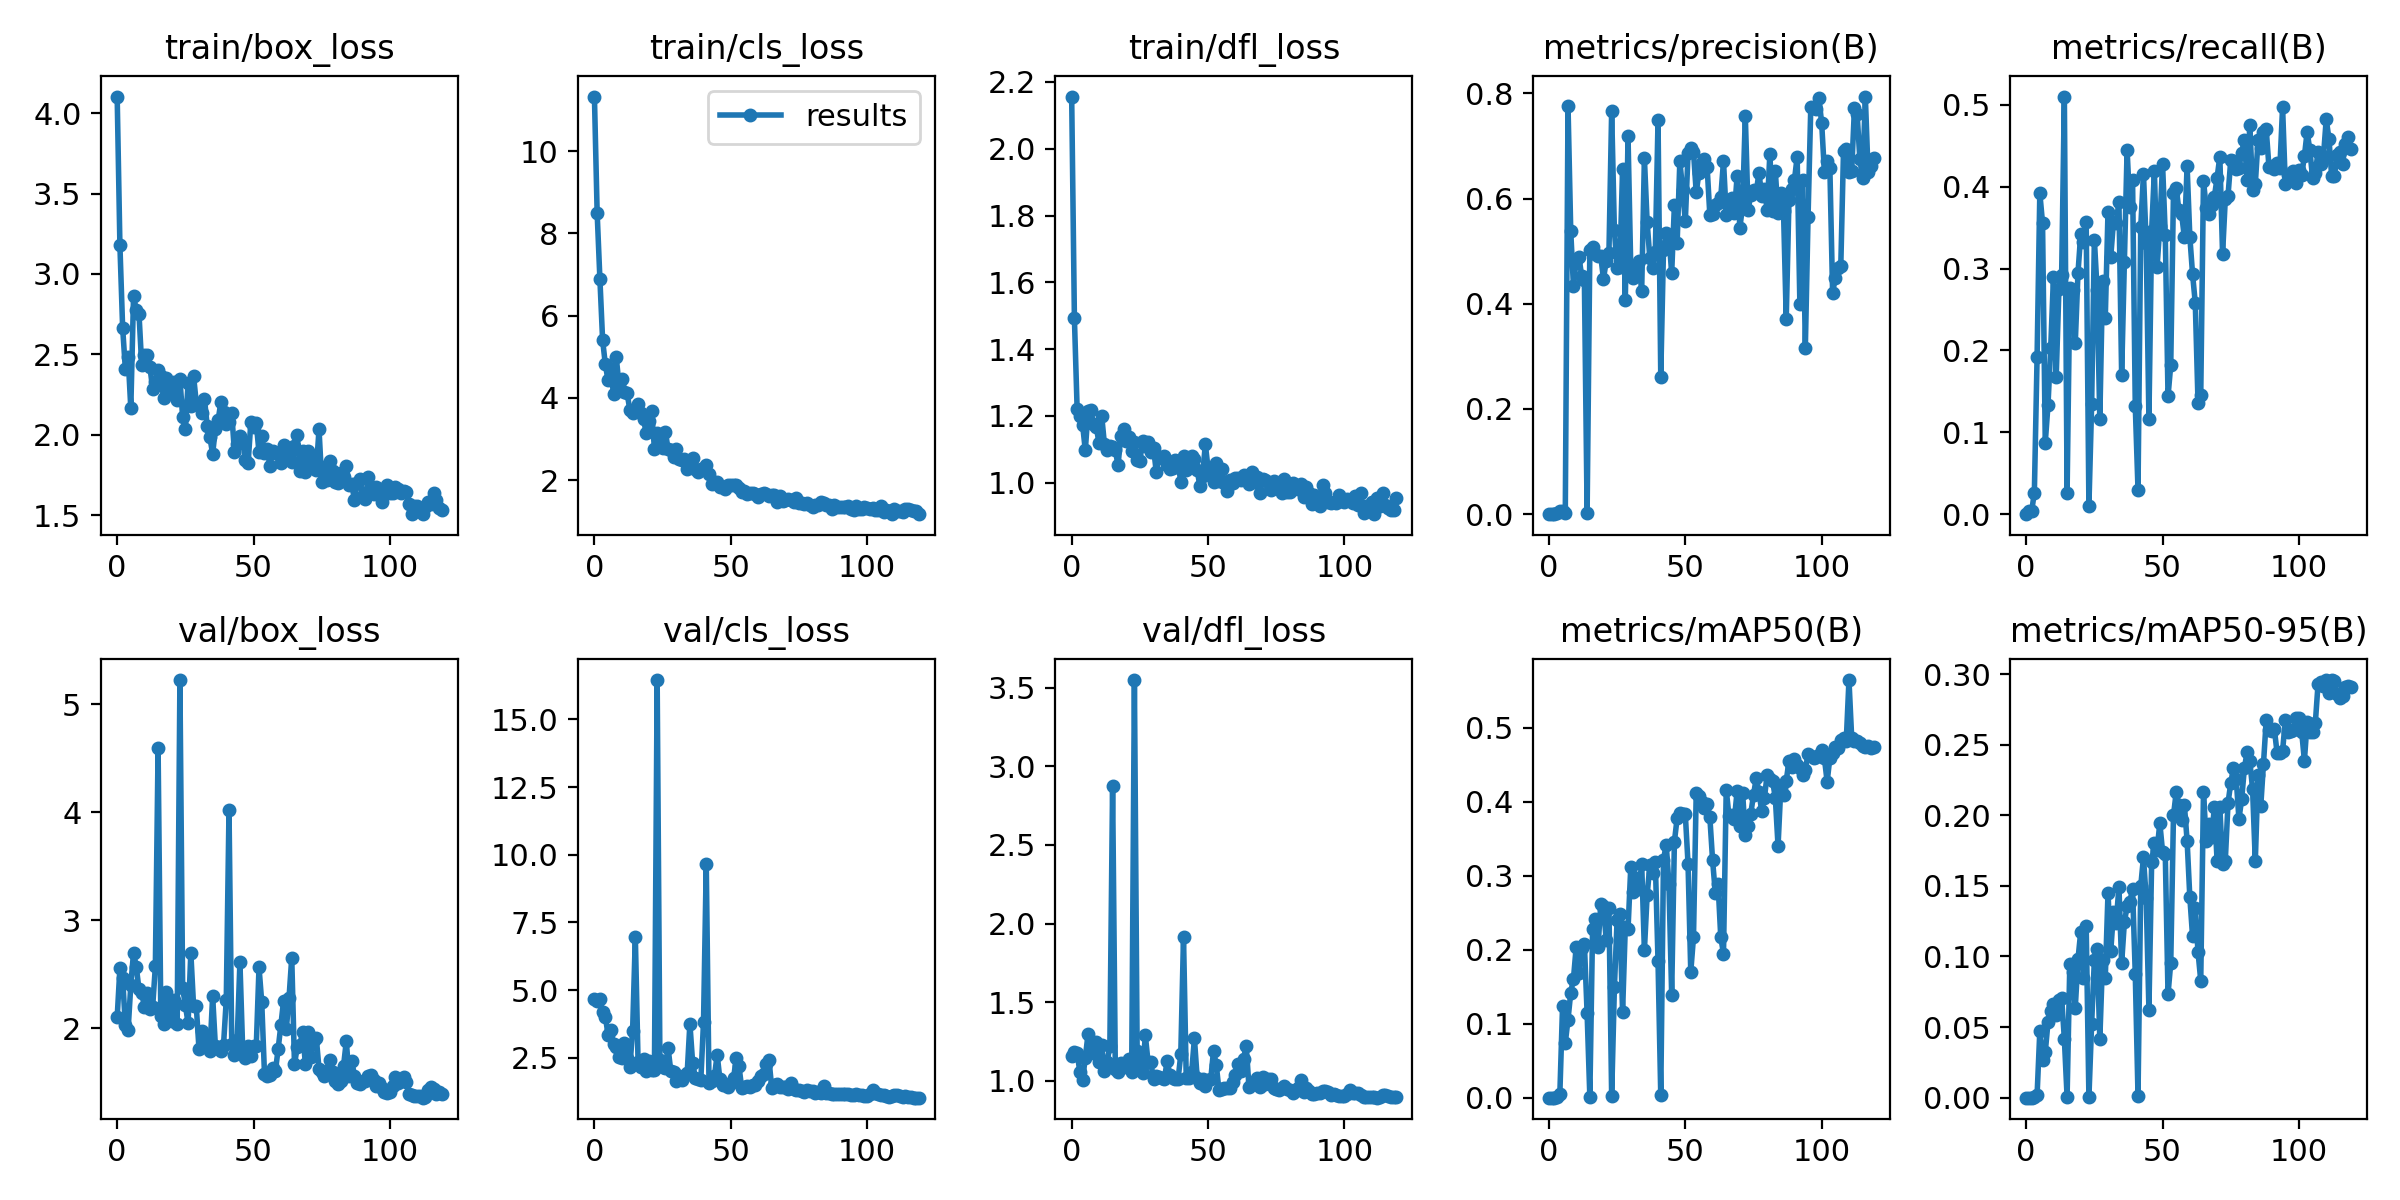

Data behind this chart, as committed beside it:
epoch, train/box_loss, train/cls_loss, train/dfl_loss, metrics/precision(B), metrics/recall(B), metrics/mAP50(B), metrics/mAP50-95(B), val/box_loss, val/cls_loss, val/dfl_loss, lr/pg0, lr/pg1, lr/pg2
0, 4.103, 11.33, 2.156, 0, 0, 0, 0, 2.099, 4.676, 1.156, 0.0892, 0.0012, 0.0012
1, 3.18, 8.497, 1.493, 0.00024, 0.00329, 0.00014, 5e-05, 2.556, 4.611, 1.183, 0.07748, 0.002479, 0.002479
2, 2.667, 6.901, 1.221, 0.00024, 0.00329, 0.00014, 5e-05, 2.463, 4.651, 1.176, 0.06574, 0.003737, 0.003737
3, 2.409, 5.407, 1.2, 0.00162, 0.02632, 0.0009, 0.00038, 2.03, 4.205, 1.057, 0.05397, 0.004974, 0.004974
4, 2.486, 4.817, 1.174, 0.00631, 0.1919, 0.00445, 0.00183, 1.981, 4.019, 1.007, 0.04219, 0.006189, 0.006189
5, 2.165, 4.425, 1.097, 0.00536, 0.3923, 0.1242, 0.04704, 2.399, 3.345, 1.147, 0.03038, 0.007382, 0.007382
6, 2.862, 4.7, 1.214, 0.00261, 0.3556, 0.07398, 0.02679, 2.7, 3.518, 1.297, 0.01855, 0.008554, 0.008554
7, 2.775, 4.088, 1.219, 0.7763, 0.0875, 0.1056, 0.03231, 2.567, 3.01, 1.208, 0.009423, 0.009423, 0.009423
8, 2.752, 4.992, 1.175, 0.5375, 0.1336, 0.1421, 0.05338, 2.36, 2.901, 1.178, 0.009423, 0.009423, 0.009423
9, 2.431, 4.324, 1.168, 0.4331, 0.2035, 0.1608, 0.06172, 2.324, 2.534, 1.248, 0.00934, 0.00934, 0.00934
10, 2.499, 4.452, 1.12, 0.4841, 0.2898, 0.2039, 0.06654, 2.198, 2.495, 1.121, 0.009258, 0.009258, 0.009258
11, 2.494, 4.147, 1.201, 0.4899, 0.1673, 0.1681, 0.05887, 2.323, 3.044, 1.225, 0.009175, 0.009175, 0.009175
12, 2.423, 4.109, 1.116, 0.4527, 0.2746, 0.2024, 0.06903, 2.173, 2.497, 1.064, 0.009092, 0.009092, 0.009092
13, 2.285, 3.704, 1.099, 0.4449, 0.2916, 0.2078, 0.07071, 2.193, 2.165, 1.119, 0.00901, 0.00901, 0.00901
14, 2.325, 3.633, 1.111, 0.00266, 0.5101, 0.114, 0.04151, 2.572, 3.495, 1.221, 0.008927, 0.008927, 0.008927
15, 2.406, 3.707, 1.108, 0.5023, 0.02632, 0.00137, 0.00043, 4.593, 6.956, 2.877, 0.008845, 0.008845, 0.008845
16, 2.366, 3.847, 1.097, 0.5072, 0.2758, 0.2279, 0.09487, 2.115, 2.334, 1.077, 0.008762, 0.008762, 0.008762
17, 2.226, 3.627, 1.053, 0.4952, 0.2733, 0.2419, 0.08898, 2.039, 2.165, 1.058, 0.00868, 0.00868, 0.00868
18, 2.352, 3.488, 1.139, 0.4908, 0.209, 0.2036, 0.06372, 2.332, 2.452, 1.113, 0.008597, 0.008597, 0.008597
19, 2.267, 3.137, 1.162, 0.4901, 0.2951, 0.2616, 0.0981, 2.17, 1.989, 1.104, 0.008515, 0.008515, 0.008515
20, 2.3, 3.433, 1.126, 0.4479, 0.3419, 0.2584, 0.1175, 2.063, 2.384, 1.086, 0.008433, 0.008433, 0.008433
21, 2.33, 3.682, 1.136, 0.4804, 0.3327, 0.2132, 0.08485, 2.262, 2.056, 1.137, 0.00835, 0.00835, 0.00835
22, 2.218, 2.753, 1.094, 0.4962, 0.3573, 0.2564, 0.1218, 2.042, 2.041, 1.058, 0.008268, 0.008268, 0.008268
23, 2.348, 3.143, 1.121, 0.7659, 0.00987, 0.00177, 0.00035, 5.226, 16.45, 3.548, 0.008185, 0.008185, 0.008185
24, 2.11, 2.993, 1.069, 0.5398, 0.1348, 0.1489, 0.05246, 2.373, 2.426, 1.189, 0.008103, 0.008103, 0.008103
25, 2.038, 2.775, 1.064, 0.4682, 0.3354, 0.2403, 0.09756, 2.212, 2.151, 1.108, 0.00802, 0.00802, 0.00802
26, 2.322, 3.176, 1.126, 0.4707, 0.274, 0.248, 0.105, 2.045, 2.127, 1.048, 0.007938, 0.007938, 0.007938
27, 2.179, 2.763, 1.109, 0.6558, 0.1158, 0.1151, 0.04136, 2.699, 2.858, 1.29, 0.007855, 0.007855, 0.007855
28, 2.367, 2.725, 1.122, 0.4066, 0.2844, 0.2305, 0.09731, 2.209, 2.003, 1.12, 0.007772, 0.007772, 0.007772
29, 2.199, 2.561, 1.092, 0.7182, 0.2399, 0.2275, 0.08498, 2.203, 1.972, 1.121, 0.00769, 0.00769, 0.00769
30, 2.182, 2.75, 1.105, 0.4689, 0.3695, 0.3111, 0.145, 1.805, 1.622, 1.009, 0.007607, 0.007607, 0.007607
31, 2.134, 2.514, 1.033, 0.4495, 0.314, 0.2773, 0.1035, 1.969, 1.835, 1.028, 0.007525, 0.007525, 0.007525
32, 2.224, 2.496, 1.077, 0.4613, 0.3571, 0.2964, 0.1312, 1.912, 1.666, 1.023, 0.007443, 0.007443, 0.007443
33, 2.056, 2.523, 1.073, 0.4815, 0.3558, 0.282, 0.124, 1.825, 1.828, 1.016, 0.00736, 0.00736, 0.00736
34, 1.984, 2.267, 1.08, 0.4235, 0.3815, 0.3164, 0.1492, 1.785, 1.921, 1.014, 0.007278, 0.007278, 0.007278
35, 1.881, 2.344, 1.053, 0.6771, 0.17, 0.1991, 0.09522, 2.295, 3.76, 1.125, 0.007195, 0.007195, 0.007195
36, 2.038, 2.532, 1.042, 0.5559, 0.3077, 0.2734, 0.1241, 1.835, 2.318, 1.038, 0.007112, 0.007112, 0.007112
37, 2.089, 2.272, 1.045, 0.4864, 0.445, 0.3141, 0.1356, 1.826, 1.75, 1.018, 0.00703, 0.00703, 0.00703
38, 2.202, 2.189, 1.067, 0.4674, 0.3746, 0.3033, 0.1386, 1.788, 1.72, 1.013, 0.006947, 0.006947, 0.006947
39, 2.144, 2.266, 1.059, 0.4986, 0.4086, 0.3189, 0.1479, 1.848, 1.66, 1.009, 0.006865, 0.006865, 0.006865
40, 2.067, 2.296, 1.003, 0.7488, 0.1318, 0.1841, 0.08734, 2.264, 3.83, 1.168, 0.006783, 0.006783, 0.006783
41, 2.078, 2.368, 1.081, 0.2618, 0.02961, 0.00322, 0.00118, 4.024, 9.644, 1.914, 0.0067, 0.0067, 0.0067
42, 2.133, 2.159, 1.039, 0.5028, 0.3503, 0.3216, 0.1498, 1.857, 1.56, 1.021, 0.006618, 0.006618, 0.006618
43, 1.891, 1.909, 1.044, 0.5344, 0.4158, 0.3419, 0.1701, 1.752, 1.633, 1.016, 0.006535, 0.006535, 0.006535
44, 1.943, 1.96, 1.079, 0.529, 0.3311, 0.2883, 0.1412, 1.888, 1.814, 1.057, 0.006452, 0.006452, 0.006452
45, 1.991, 1.968, 1.072, 0.4577, 0.1161, 0.1393, 0.06241, 2.611, 2.609, 1.27, 0.00637, 0.00637, 0.00637
46, 1.961, 1.833, 1.039, 0.5874, 0.346, 0.3459, 0.1668, 1.811, 1.702, 1.019, 0.006287, 0.006287, 0.006287
47, 1.843, 1.824, 0.9893, 0.5154, 0.4191, 0.3775, 0.1807, 1.728, 1.49, 0.9873, 0.006205, 0.006205, 0.006205
48, 1.822, 1.785, 1.021, 0.6715, 0.3025, 0.3848, 0.1756, 1.836, 1.499, 1.012, 0.006123, 0.006123, 0.006123
49, 2.077, 1.891, 1.115, 0.6168, 0.352, 0.3828, 0.1945, 1.743, 1.425, 0.9683, 0.00604, 0.00604, 0.00604
50, 2.049, 1.89, 1.043, 0.5567, 0.4278, 0.383, 0.1741, 1.835, 1.548, 1.007, 0.005958, 0.005958, 0.005958
51, 2.071, 1.885, 1.037, 0.6861, 0.341, 0.316, 0.1722, 1.838, 1.742, 1.014, 0.005875, 0.005875, 0.005875
52, 1.89, 1.884, 1.001, 0.6969, 0.1439, 0.17, 0.07326, 2.563, 2.472, 1.189, 0.005792, 0.005792, 0.005792
53, 1.994, 1.816, 1.06, 0.6894, 0.1821, 0.2169, 0.09534, 2.24, 2.183, 1.103, 0.00571, 0.00571, 0.00571
54, 1.887, 1.712, 1.006, 0.6119, 0.3926, 0.4116, 0.1999, 1.579, 1.366, 0.9401, 0.005627, 0.005627, 0.005627
55, 1.913, 1.739, 1.041, 0.6491, 0.3985, 0.4082, 0.2162, 1.554, 1.402, 0.9449, 0.005545, 0.005545, 0.005545
56, 1.804, 1.669, 1, 0.6677, 0.3712, 0.3991, 0.2069, 1.569, 1.45, 0.9549, 0.005463, 0.005463, 0.005463
57, 1.899, 1.683, 0.9761, 0.6756, 0.3664, 0.3914, 0.1966, 1.629, 1.407, 0.9546, 0.00538, 0.00538, 0.00538
58, 1.888, 1.693, 1.007, 0.6601, 0.3381, 0.3962, 0.2072, 1.599, 1.508, 0.9522, 0.005298, 0.005298, 0.005298
59, 1.881, 1.658, 0.9984, 0.5685, 0.425, 0.3786, 0.182, 1.804, 1.494, 0.9921, 0.005215, 0.005215, 0.005215
... 60 more rows
